Run: headless pygame with SDL's dummy video driver; simulated clock (each Clock.tick advances the game by its frame time, no real sleeping); random seed 0; keys injected as events and as key.get_pressed() state; mouse plan: one left click at the window centre at the start of phase 2, then a move to the lower-right quarter at the start of phase 3.
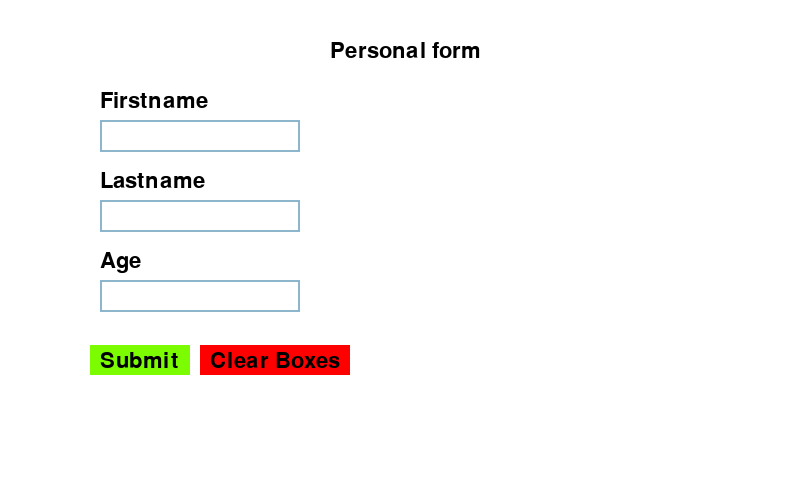
Frame 1 of 4 · flips 1–60 · no input
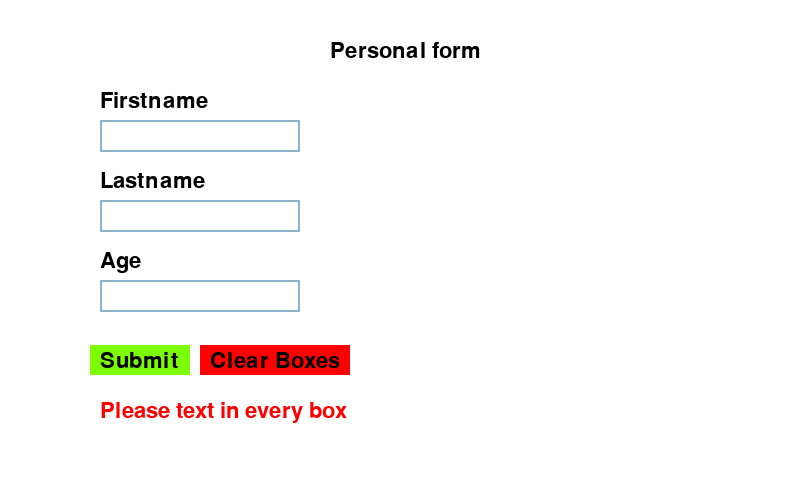
Frame 2 of 4 · flips 61–180 · clicked the window centre · tapped SPACE, RETURN · held RIGHT (→), D
Frame 3 of 4 · flips 181–300 · moved the mouse to the lower-right quarter · held DOWN (↓), S · screen unchanged from frame 2, image omitted
Frame 4 of 4 · flips 301–420 · held LEFT (←), A, UP (↑), W · screen unchanged from frame 3, image omitted

The pygame program that drew these frames:

import sys
import pygame as pg
class InputBox:
    
    def __init__(self, x, y, w, h, text=''):
        self.rect = pg.Rect(x, y, w, h)
        self.color = COLOR_INACTIVE
        self.text = text
        self.txt_surface = FONT.render(text, True, self.color)
        self.active = False

    def handle_event(self, event):
        if event.type == pg.MOUSEBUTTONDOWN:# ทำการเช็คว่ามีการคลิก Mouse หรือไม่
            if self.rect.collidepoint(event.pos): #ทำการเช็คว่าตำแหน่งของ Mouse อยู่บน InputBox นี้หรือไม่
                # Toggle the active variable.
                self.active = not self.active
            else:
                self.active = False
            self.color = COLOR_ACTIVE if self.active else COLOR_INACTIVE # เปลี่ยนสีของ InputBox
            
        if event.type == pg.KEYDOWN:
            if self.active:
                if event.key == pg.K_RETURN:
                    print(self.text)

                elif event.key == pg.K_BACKSPACE:
                    self.text = self.text[:-1]
                
                else:
                    # if input_box_first_name.active or input_box_last_name.active or input_box_age.active:
                    self.text += event.unicode
                    
                # Re-render the text.
                self.txt_surface = FONT.render(self.text, True, self.color)

    def update(self):
        # Resize the box if the text is too long.
        width = max(200, self.txt_surface.get_width()+10)
        self.rect.w = width

    def draw(self, Screen):
        # Blit the text.
        Screen.blit(self.txt_surface, (self.rect.x+5, self.rect.y+5))
        # Blit the rect.
        pg.draw.rect(Screen, self.color, self.rect, 2)


class Rectangle:
    def __init__(self,x=0,y=0,w=0,h=0, color=(255,0,0)):
        self.x = x # Position X
        self.y = y # Position Y
        self.w = w # Width
        self.h = h # Height
        self.color = color # Color
    def draw(self,screen):
        pg.draw.rect(screen,self.color,(self.x,self.y,self.w,self.h))

class Button(Rectangle):
    def __init__(self, x=0, y=0, w=0, h=0, color=(255,0,0)):
        Rectangle.__init__(self, x, y, w, h,color)
    
    def isMouseOn(self):
         # get mouse position
        mouse_pos = pg.mouse.get_pos()
        
        # check if mouse is on button
        if self.x < mouse_pos[0] < self.x + self.w and \
           self.y < mouse_pos[1] < self.y + self.h:
            return True
        else:
            return False
    
    def isClicked(self):
        # check if left mouse button is down while mouse is on button
        if self.isMouseOn() and pg.mouse.get_pressed()[0]:
            return True
        else:
            return False

class Textbox:
    def __init__(self,x=0,y=0,text = "",textsize = 22,textcolor = (0,0,0),font = None):
        self.x = x
        self.y = y
        self.text = text
        self.textsize = textsize
        self.textcolor = textcolor
        self.font = font
       
    def show_text(self,Screen):
        text_surface = FONT.render(self.text,True,self.textcolor)
        text_rect = text_surface.get_rect()
        text_rect.topleft = (self.x, self.y)
        Screen.blit(text_surface, text_rect)
        

pg.init()

win_x, win_y = 800, 480
white = (255, 255, 255)
black = (0,0,0)
green = (124,252,0)
red = (255,0,0)
screen = pg.display.set_mode((win_x, win_y))

submit_button = Button(90,345,100,30,green) # สร้าง Object จากคลาส Button ขึ้นมา
clear_button = Button(200,345,150,30,red)
text = ""
# rec = Rectangle()


COLOR_INACTIVE = pg.Color('lightskyblue3') # ตั้งตัวแปรให้เก็บค่าสี เพื่อนำไปใช้เติมสีให้กับกล่องข้อความตอนที่คลิกที่กล่องนั้นๆอยู่
COLOR_ACTIVE = pg.Color(black)     # ^^^
FONT = pg.font.Font(None, 32)


input_box_first_name = InputBox(100, 120, 140, 32)
input_box_last_name = InputBox(100, 200, 140, 32)
input_box_age = InputBox(100, 280, 140, 32)
input_boxes = [input_box_first_name,input_box_last_name, input_box_age ] # เก็บ InputBox ไว้ใน list เพื่อที่จะสามารถนำไปเรียกใช้ได้ง่าย

text_head_line = Textbox(330,40,"Personal form",40)

text_first_name = Textbox(100,90,"Firstname",32)
text_last_name = Textbox(100,170,"Lastname",32)
text_age = Textbox(100,250,"Age",32)
text_submit = Textbox(100,350,"Submit",32)
text_clear = Textbox(210,350,"Clear Boxes")
text_boxes = [text_first_name,text_last_name,text_age,text_submit,text_clear]

output_text = Textbox(100,400,"",22)


run = True
while run:
    screen.fill(white)
    submit_button.draw(screen)
    clear_button.draw(screen)
    text_head_line.show_text(screen)

    for box in input_boxes: # ทำการเรียก InputBox ทุกๆตัว โดยการ Loop เข้าไปยัง list ที่เราเก็บค่า InputBox ไว้
        box.update() # เรียกใช้ฟังก์ชัน update() ของ InputBox
        box.draw(screen) # เรียกใช้ฟังก์ชัน draw() ของ InputBox เพื่อทำการสร้างรูปบน Screen

    for show in text_boxes:
        show.show_text(screen)
    
    output_text.show_text(screen)
    
    for event in pg.event.get():
        if event.type == pg.KEYDOWN and event.key == pg.K_RETURN or submit_button.isClicked():
            if input_box_first_name.text != '' and input_box_last_name.text != '' and input_box_age.text != '':
                if input_box_age.text.isdigit():
                    output_text.textcolor = black
                    output_text.text = f"Hello {input_box_first_name.text} {input_box_last_name.text}! You are {input_box_age.text} years old."
                elif not input_box_age.text.isdigit():
                    output_text.textcolor = red
                    output_text.text = "Please enter a valid age in the Age box (numbers only)."
            else:
                output_text.textcolor = red
                output_text.text = "Please text in every box"
        if clear_button.isClicked():
            input_box_first_name.text,input_box_last_name.text,input_box_age.text = '','',''
            output_text.text = ''
            for clear in input_boxes:
                clear.txt_surface = FONT.render(clear.text, True, clear.color)
            

        for box in input_boxes:
            box.handle_event(event)
        
    
        if event.type == pg.QUIT:
            pg.quit()
            # sys.exit()
            run = False
        
    pg.time.delay(1)
    pg.display.update()
    
